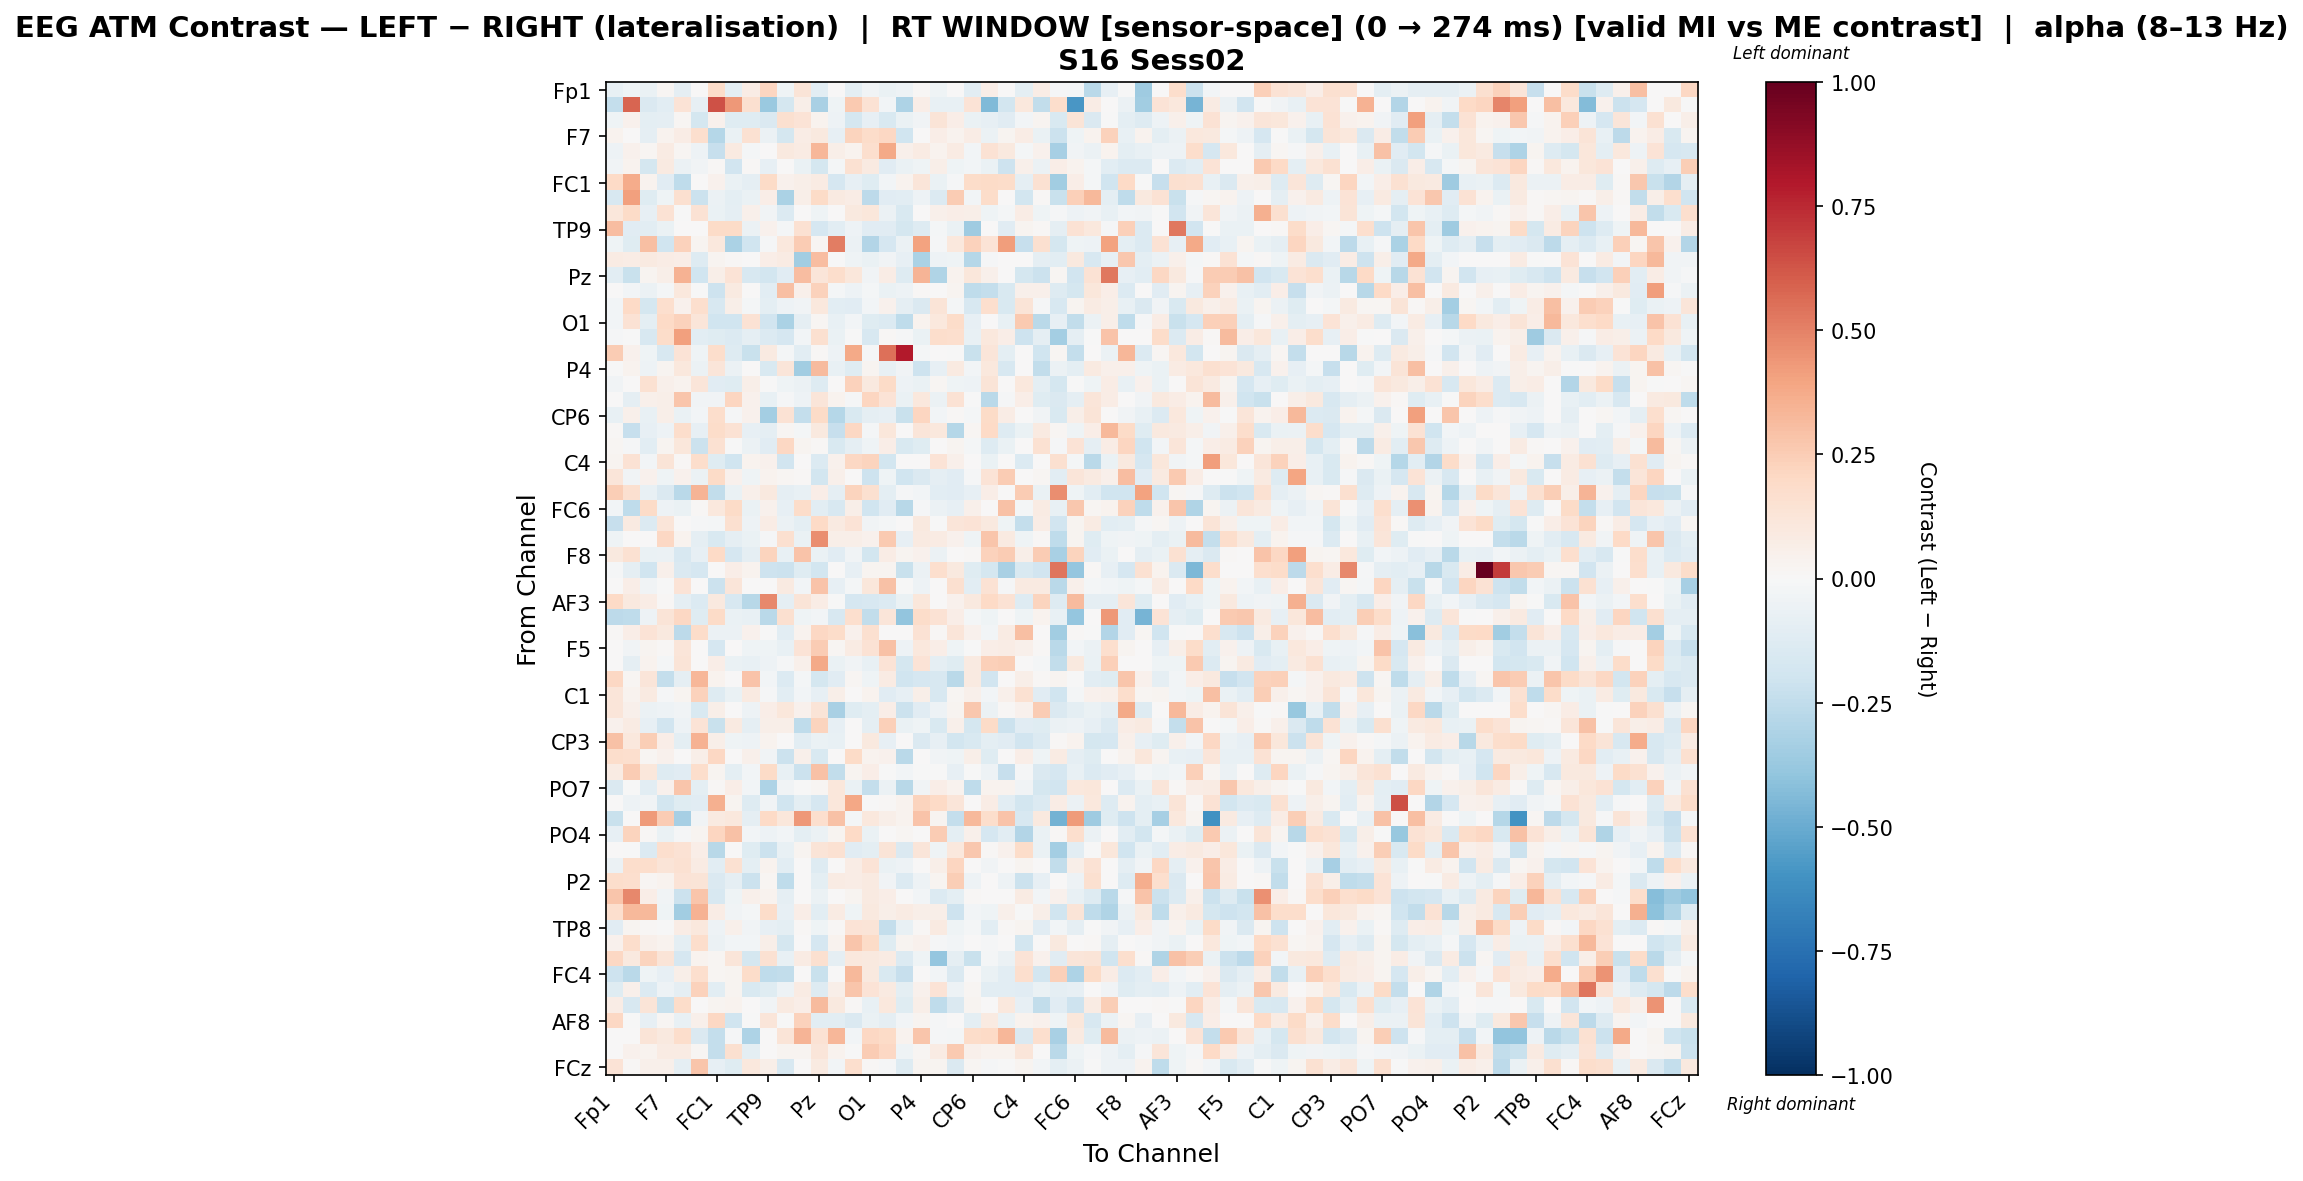

Source data for this figure (header and first rows):
, Fp1, Fz, F3, F7, FT9, FC5, FC1, C3, T7, TP9, CP5, CP1, Pz, P3, P7, O1, Oz, O2, P4, P8, TP10, CP6, CP2
Fp1, -0.0723, -0.04499, -0.06688, 0.0229, -0.09194, 0.003601, 0.1825, -0.09499, 0.0736, 0.2118, -0.04439, 0.1256, -0.1073, 0.0, -0.1002, -0.03368, -0.0652, -0.05143, 0.009477, -0.04439, 0.0, -0.1073, 0.06845
Fz, -0.2357, 0.5784, -0.1464, -0.1093, 0.1337, -0.08026, 0.6372, 0.4308, 0.1563, -0.3732, -0.1769, 0.06081, -0.3275, -0.03994, 0.2652, 0.1429, -0.02417, -0.3097, 0.06369, -0.07554, -0.0774, 0.1384, -0.4446
F3, -0.04139, 0.04363, -0.09725, -0.09079, 0.02228, -0.1742, 0.04202, -0.1243, -0.1212, -0.1429, 0.1605, 0.1357, 0.03135, -0.05183, -0.176, -0.08518, -0.149, -0.06642, -0.03189, 0.1256, 0.06933, -0.06721, -0.07879
F7, 0.03462, 1.5409459981045445e-05, -0.08848, 0.03575, 0.07312, 0.1645, -0.2861, -0.0691, 0.1514, -0.06142, -0.176, 0.07216, 0.09601, -0.08399, 0.2203, 0.183, 0.2042, -0.196, 0.002145, 0.06369, 0.03146, 0.07689, -0.05882
FT9, -0.05193, 0.04609, 0.02291, 0.08279, 0.01582, -0.05193, -0.2281, 0.09169, -0.01599, 0.0, 0.09776, 0.08158, 0.3293, 0.05941, 0.03299, 0.165, 0.3797, 0.05127, 0.08497, 0.03135, 0.08309, -0.02453, 0.1442
FC5, -0.0317, 0.03672, -0.1781, 0.08661, -0.0607, -0.0352, 0.008794, -0.1918, 0.01022, -0.08348, 0.004337, -0.06944, -0.1753, -0.01627, 0.1554, 0.08843, -0.1129, -0.06459, -0.04196, 0.05567, -0.04073, -0.02782, -0.06261
FC1, 0.1996, 0.3721, 0.03266, -0.1115, -0.2574, 0.001035, 0.04315, -0.06635, -0.08874, 0.1937, 0.04333, 0.06224, 0.08371, -0.168, -0.08078, -0.1178, -0.03088, 0.03827, 0.1196, -0.06362, -0.01405, 0.1797, 0.1882
C3, -0.1622, 0.4133, -0.1196, -0.0407, 0.1579, -0.2143, -0.06173, -0.1007, -0.06471, 0.0648, -0.3157, 0.06056, 0.1882, 0.08784, 0.07395, -0.262, -0.1153, -0.109, -0.05309, -0.1382, 0.2571, -0.0244, 0.181
T7, 0.1142, 0.1911, -0.08493, 0.145, -0.006757, 0.1436, -0.06499, -0.08667, 0.04867, -0.03811, -0.1344, 0.0, -0.04288, 0.0, 0.09862, 0.1139, -0.05621, -0.1528, 0.0, 0.05321, 0.06625, 0.05687, -0.04287
TP9, 0.3056, -0.1141, -0.1067, -0.06474, 0.0, 0.003016, 0.1927, 0.193, -0.05539, 0.04095, -0.02002, 0.1552, -0.1656, -0.1071, -0.04892, -0.1155, -0.1147, -0.1731, -0.1323, -0.01885, -0.06474, -0.3583, 0.004339
CP5, -0.04647, -0.118, 0.3023, -0.1991, 0.2327, 0.02604, 0.1061, -0.3139, -0.1992, -0.01329, 0.1094, 0.2508, 0.0202, 0.5081, -0.05809, -0.2957, -0.1705, -0.05601, 0.4052, -0.009095, 0.1034, 0.2279, 0.1339
CP1, 0.08187, 0.0723, 0.08966, 0.07596, 0.06635, -0.1284, 0.02744, 0.01068, 0.0, 0.06882, 0.07988, -0.3498, 0.3105, -0.006998, -0.04218, -0.06935, -0.03304, -0.08249, -0.3141, -0.04844, -0.04435, -0.286, -0.01318
Pz, -0.1019, -0.2247, 0.02854, 0.05908, 0.3489, -0.2003, 0.05739, 0.1398, -0.1607, -0.1836, -0.1155, 0.3094, 0.1222, 0.177, 0.1141, -0.0373, 0.07361, -0.1262, 0.3367, -0.297, 0.03166, 0.116, 0.04779
P3, 0.0, -0.02377, -0.05655, -0.02202, 0.1059, -0.004097, -0.2093, 0.08752, 0.0, -0.1094, 0.3033, 0.04717, 0.231, -0.02107, -0.0496, -0.02319, -0.06371, -0.05433, 0.009473, 0.0, 0.02536, -0.2548, -0.2394
P7, -0.03015, 0.2008, -0.1783, 0.1701, 0.04683, 0.168, -0.162, 0.05574, -0.01601, -0.09559, -0.04832, -0.03759, 0.1076, -0.1058, -0.1159, -0.02904, 0.04078, -0.09073, -0.1439, 0.1279, -0.01897, -0.1587, 0.1684
O1, -0.02783, 0.1464, -0.09931, 0.2012, 0.229, 0.1246, -0.1977, -0.1966, 0.1415, -0.1922, -0.3177, -0.09095, 0.02036, -0.07056, -0.02636, -0.1172, -0.1368, -0.2547, 0.03559, 0.1032, 0.1861, -0.08044, 0.002973
Oz, -0.00849, -0.001981, -0.1595, 0.1812, 0.411, -0.1045, -0.1183, -0.1389, -0.08747, -0.1397, -0.1701, -0.02664, 0.1576, -0.06767, -0.002082, -0.1612, 0.01077, -0.01396, -0.06767, 0.1776, 0.1675, -0.0778, 0.1033
O2, 0.2525, 0.04224, -0.03987, -0.1633, 0.1399, -0.0446, 0.1725, -0.1299, -0.2201, 0.08959, -0.01979, -0.1018, 0.01386, -0.05314, 0.3782, -0.009662, 0.5489, 0.7948, -0.02246, 0.001826, -0.003017, -0.222, 0.1212
P4, -0.002253, 0.03215, -0.05351, 0.02528, 0.1033, -0.05553, 0.1191, -0.06173, 0.0, -0.1558, 0.1202, -0.3478, 0.3176, -0.07137, -0.1227, 0.02609, -0.0709, -0.03707, -0.2044, -0.08363, 0.09029, -0.02893, 0.1026
P8, -0.03205, 0.007499, 0.1543, 0.0474, 0.03571, 0.1219, -0.1147, -0.1243, 0.05846, -0.005572, -0.0409, -0.06161, -0.1261, 0.0, 0.2334, 0.1001, 0.1906, -0.05018, -0.06802, 0.0196, -0.04543, -0.05436, 0.132
TP10, 0.0, -0.09372, 0.05107, 0.06061, 0.2736, -0.03382, -0.03418, 0.2185, 0.04511, -0.07153, -0.008038, -0.05142, 0.1213, 0.03375, -0.01256, 0.2161, 0.1401, -0.06967, 0.1046, -0.05963, 0.1411, -0.001343, -0.2726
CP6, -0.07802, 0.05176, -0.07509, 0.05809, -0.06763, -0.02701, 0.1738, -0.01379, 0.04366, -0.3409, 0.1475, -0.2377, 0.1945, -0.289, -0.1533, -0.09256, -0.08126, -0.2195, 0.2142, -0.0264, 0.01109, -0.02092, 0.195
CP2, 0.009115, -0.2333, -0.08329, -0.05244, 0.1761, -0.08479, 0.181, 0.1445, -0.08433, -0.08648, 0.02029, -0.02342, 0.1002, -0.2328, 0.2066, -0.01863, 0.1129, 0.005595, 0.1212, 0.1027, -0.287, 0.02295, 0.2019
Cz, 0.02328, -0.01224, -0.1075, 0.02349, 0.1104, -0.2144, 0.1562, -0.007458, -0.05673, -0.1149, 0.2093, 0.03016, 0.01378, -0.156, -0.08683, -0.0432, 0.06651, -0.1508, -0.1239, 0.0, 0.02669, -0.01742, -0.1328
C4, 0.02919, 0.1429, -0.0264, 0.1275, 0.009307, 0.1748, -0.1178, -0.1973, 0.03372, 0.04622, -0.1898, 0.0, -0.1333, 0.04046, 0.2066, 0.2249, -0.1865, 0.0, 0.0, 0.1399, 0.04703, 0.0, -0.06486
T8, 0.1192, -0.03566, 0.04554, -0.04382, 0.04133, -0.06141, 0.1931, 0.04312, -0.04202, 0.03219, 0.0202, 0.01338, -0.1819, 0.05247, 0.006409, -0.2034, -0.04189, -0.2008, -0.1468, -0.09373, -0.1108, -0.01409, 0.1366
FT10, 0.2443, 0.1582, -0.07296, -0.1456, -0.2672, 0.3381, -0.2463, -0.06648, 0.05376, 0.1005, -0.09267, -0.07533, 0.06695, -0.08676, 0.2197, 0.1574, -0.09769, -0.01092, -0.02861, -0.108, -0.1105, -0.08554, 0.06975
FC6, -0.02871, -0.2524, 0.195, -0.05088, -0.06461, 0.0081, 0.1075, 0.1932, -0.06647, 0.04295, -0.08417, 0.1831, -0.1077, -0.1621, 0.05478, -0.1971, -0.1097, -0.2771, -0.009554, -0.06002, -0.08472, 0.05432, 0.002841
FC2, -0.2276, 0.08796, -0.139, 0.1205, 0.0005333, -0.01412, -0.01705, 0.1588, -0.04997, 0.0755, -0.05621, -0.09765, 0.1975, 0.08623, 0.1388, -0.03758, -0.01668, 0.0, 0.09389, -0.007375, 0.1205, 0.1365, 0.09734
F4, -0.04607, 0.0, 5.710086973538986e-05, 0.2098, 0.03463, -0.08995, -0.152, -0.08817, -0.06581, -0.01249, 0.1586, -0.06503, 0.4623, 0.05976, 0.05768, 0.04225, 0.2597, -0.07813, 0.09203, 0.08579, 0.04577, -0.04217, 0.2764
F8, 0.1002, 0.1558, -0.06381, -0.05894, -0.1593, -0.0832, 0.1959, -0.1643, -0.08648, 0.2194, -0.0754, 0.2872, -0.07001, -0.1143, -0.03602, -0.1834, 0.07631, 0.0295, 0.03926, -0.05924, 0.0, 0.008249, 0.2325
Fp2, -0.01362, -0.09046, -0.1978, 0.05084, -0.1484, -0.1717, 0.0, 0.06772, 0.03406, -0.2042, -0.2129, -0.123, -0.1871, 0.0, -0.08413, 0.02669, 0.02745, -0.2193, -0.05936, 0.1677, 0.09563, -0.1187, -0.1771
AF7, 0.0, 0.06512, -0.03782, -0.007144, 0.1396, 0.0, -0.2162, 0.1214, 0.005538, 0.0, 0.08984, -0.02381, 0.2817, -0.08311, -0.01966, 0.1139, 0.296, -0.004937, -0.05201, 0.0005372, 0.1585, -0.1027, 0.1419
AF3, 0.1981, 0.1005, 0.07757, 0.01028, -0.0875, -0.1405, 0.09478, -0.1601, -0.278, 0.4776, -0.0875, 0.1322, 0.07311, -0.001872, -0.1677, -0.1614, -0.136, -0.06572, 0.1124, 0.0, 0.0396, 0.0978, 0.1963
AFz, -0.2643, -0.2578, -0.04732, 0.1252, 0.2044, -0.1183, 0.1907, -0.06443, -0.07573, -0.266, 0.1608, -0.04284, -0.02599, -0.1636, 0.1649, -0.245, 0.1248, -0.397, 0.184, 0.1417, 0.06598, -0.01654, -0.03985
F1, 0.01095, 0.06738, 0.1339, 0.09913, -0.262, 0.1798, -0.06204, -0.05716, 0.04289, -0.00568, -0.1032, 0.03449, 0.2062, 0.1872, 0.04549, 0.1571, 0.003846, 0.0, 0.1459, 0.01294, 0.122, 0.04333, -0.02994
F5, 0.0, -0.03422, 0.02506, 0.008962, 0.1172, 0.0, -0.168, 0.007332, -0.0444, -0.04231, -0.07332, 0.1403, 0.2576, 0.01585, 0.08275, 0.146, 0.2935, -0.05399, 0.1016, 0.06842, -0.04471, -7.166604624921754e-05, 0.0641
FT7, 0.0, -0.09221, 0.03707, -0.01965, 0.131, 0.0, 0.06766, -0.0682, -0.07443, -0.05424, -0.01178, 0.05234, 0.3774, -0.06389, -0.03288, -0.07271, 0.1333, -0.1796, 0.1396, -0.0893, -0.1198, 0.09153, 0.2345
FC3, 0.2072, 0.02312, 0.1233, -0.2366, -0.0888, 0.3337, 0.03689, 0.0, 0.2848, -0.02712, -0.1348, -0.01715, -0.1737, -0.1161, 0.01697, -0.0391, 0.07932, -0.1975, -0.166, -0.157, -0.2706, 0.0893, -0.1886
C1, 0.1242, 0.03244, 0.08759, -0.008383, 0.03001, 0.2337, -0.1286, -0.06328, 0.08747, -0.009338, -0.107, -0.02461, -0.07997, 0.05665, 0.003756, 0.03554, -0.1148, -0.08135, 0.05951, -0.1569, 0.01864, 0.05104, -0.03025
C5, 0.119, 0.04967, -0.05837, -0.05134, -0.03465, -0.1533, 0.06139, 0.001099, -0.04773, 0.06723, 0.1117, 0.04606, 0.1254, -0.3207, -0.1221, -0.09609, 0.06924, -0.2151, -0.1107, -0.04949, 0.02723, 0.2667, -0.05507
TP7, 0.04669, 0.07901, -0.08366, -0.19, -0.05433, 0.136, -0.2263, 0.09222, -0.08869, 0.05746, 0.06093, -0.2551, 0.2197, -0.07992, 0.0, -0.08793, 0.2351, -0.06334, -0.04271, -0.1496, 0.05291, -0.1791, 0.1893
CP3, 0.2931, 0.1037, 0.2484, 0.06675, -0.09393, 0.3492, 0.06235, -0.03976, -0.04878, 0.03665, 0.003896, -0.1052, -0.0697, -0.07104, 0.0004923, 0.1009, -0.07869, 0.0, -0.148, -0.08233, -0.1809, -0.1545, -0.09758
P1, 0.1757, 0.1701, 0.01805, 0.04149, 0.0, 0.05476, 0.2037, 0.0003851, 0.04987, -0.03482, -0.2145, 0.0523, -0.1499, 0.0, 0.1882, 0.03905, 0.04439, -0.2727, 0.0, -0.03282, -0.04413, 0.06016, -0.1216
P5, 0.08309, 0.2513, 0.1113, -0.1277, -0.1101, 0.1745, 0.02453, -0.09659, -0.02985, 0.1889, -0.07214, -0.2125, 0.2933, -0.2447, 0.0297, 0.06529, -0.001552, -0.03114, -0.007574, -0.001683, -0.07876, -0.005726, -0.05151
PO7, -0.1461, -0.001941, -0.1058, 0.04315, 0.2768, -0.09493, 0.01086, 0.06918, -0.03117, -0.3116, -0.0354, -0.00327, 0.01922, 0.1147, -0.07023, -0.238, -0.05667, -0.2801, -0.03213, 0.06308, 0.03884, -0.2555, 0.03629
PO3, 0.004588, -0.05157, -0.0334, -0.1838, -0.1226, -0.1117, 0.3586, 0.0267, -0.1251, -0.03372, -0.2022, -0.1001, -0.1697, 0.1121, 0.3886, -0.0007352, 0.008383, 0.03269, 0.2229, 0.1975, 0.1231, 0.006811, 0.07111
POz, -0.2213, 0.0, 0.4264, 0.2555, -0.3312, -0.03444, 0.08795, 0.1019, -0.08915, 0.2014, 0.1141, 0.4361, 0.168, 0.2944, -0.017, 0.1052, 0.06191, 0.03286, 0.2822, 0.02861, -0.2391, 0.3231, 0.1727
PO4, -0.07817, 0.221, 0.01098, -0.06539, -0.01222, 0.02367, 0.2115, 0.292, -0.02982, -0.05369, -0.02639, -0.09935, -0.06137, 0.03109, 0.2017, -0.06771, 0.0, 0.02247, 0.0, 0.2549, -0.09633, 0.04748, -0.1659
PO8, 0.00447, -0.001389, -0.1344, 0.1709, 0.1453, 0.06345, -0.2764, 0.001806, -0.1196, -0.2179, -0.07248, 0.02994, 0.1302, 0.1503, -0.1096, -0.09377, 0.1328, -0.1454, 0.1222, -0.04592, 0.1017, 0.2713, 0.01167
P6, -0.0558, 0.1761, 0.1766, 0.1258, 0.1522, 0.07844, -0.1093, 0.1556, -0.09545, 0.0362, -0.108, 0.0, -0.1291, 0.0, 0.07691, 0.1374, -0.0625, -0.05436, 0.0, 0.06167, 0.2131, 0.0, -0.03423
P2, 0.1746, 0.1646, 0.01591, 0.03203, 0.1368, 0.1277, -0.1434, -0.09361, -0.211, 0.01661, -0.2551, 0.0, -0.09818, 0.07832, 0.07191, 0.09195, -0.03552, -0.138, -0.05005, 0.02693, 0.249, -0.05085, 0.0
CPz, 0.2808, 0.4776, 0.06619, -0.03233, -0.2159, 0.2747, -0.1598, -0.04393, 0.05014, 0.03824, -0.08765, 0.0, -0.05652, 0.0, 0.03084, 0.09237, 0.06308, 0.0, -0.02779, -0.1345, -0.09865, 0.0118, 0.0
CP4, 0.1698, 0.3235, 0.3239, -0.0407, -0.3459, 0.3476, 0.0731, -0.03648, -0.01749, 0.1803, -0.08464, 0.06797, -0.1087, 0.08481, -0.04146, 0.09481, 0.05952, 0.08188, 0.05858, 0.05811, -0.2061, -0.02807, -0.03974
TP8, -0.1147, 0.02536, 0.01199, -0.002559, 0.07496, 0.1047, -0.04932, 0.04749, -0.03439, -0.08549, -0.1008, 0.01334, -0.0468, 0.008772, 0.1371, 0.1285, -0.2382, -0.07759, 0.01334, 0.08973, -0.03971, -0.01972, -0.1054
C6, 0.04541, 0.1769, 0.05218, 0.03573, -0.09678, 0.1736, -0.05752, -0.02507, -0.02765, 0.05822, -0.1753, 0.0, -0.1646, 0.03377, 0.279, 0.1881, -0.1213, 0.02883, 0.04583, -0.01186, -0.02563, 0.007236, -0.01428
C2, 0.2049, 0.09528, 0.2222, 0.1291, -0.1719, 0.0375, 0.01612, 0.1227, -0.1742, 0.1548, -0.07572, 0.07925, 0.1566, -0.09254, 0.1068, 0.09528, 0.08149, -0.137, -0.04571, -0.383, -0.08724, -0.2226, -0.02025
FC4, -0.2065, -0.2666, -0.04122, -0.08491, 0.0609, 0.1667, 0.01888, 0.02452, 0.1868, -0.2516, -0.2476, 0.0, -0.2249, 0.0, 0.3272, 0.09844, -0.1536, -0.2281, 0.0, -0.0273, -0.1481, 0.0, -0.06637
FT8, -0.12, 0.05009, -0.1339, -0.04748, -0.08737, 0.2275, -0.1082, 0.02569, -0.1505, -0.1181, -0.05295, 0.08593, -0.1275, 0.05882, 0.2738, 0.136, 0.08778, -0.0969, 0.04483, 0.1366, -0.04782, 0.02135, -0.1019
F6, 0.07735, -0.1629, 0.1278, -0.2246, 0.1863, 0.0, 0.03044, 0.0365, 0.0, -0.03645, 0.08805, 0.06896, 0.3142, 0.1011, 0.01454, -0.07101, 0.1043, -0.1244, 0.0551, -0.2515, -0.1418, 0.02407, 0.0006014
... 4 more rows
